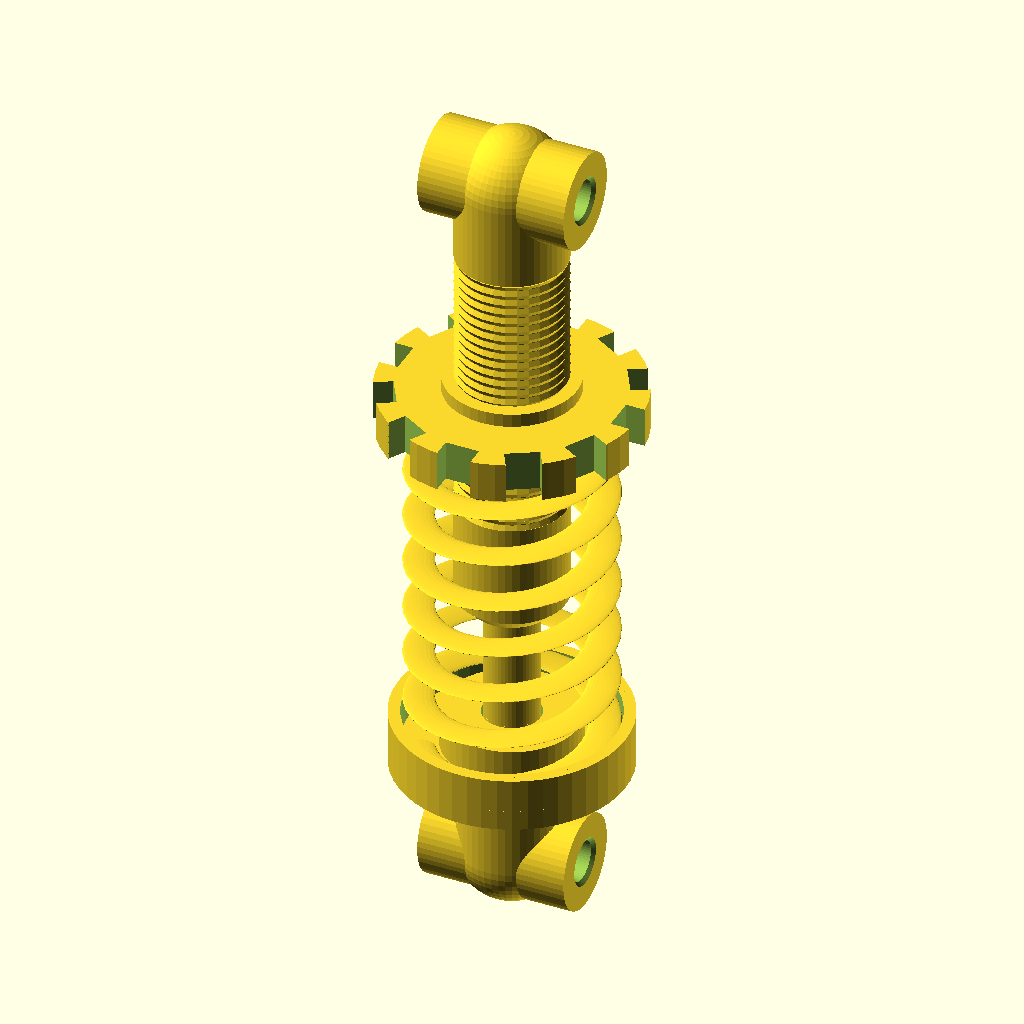
Cell 1: the model at its default parameters.
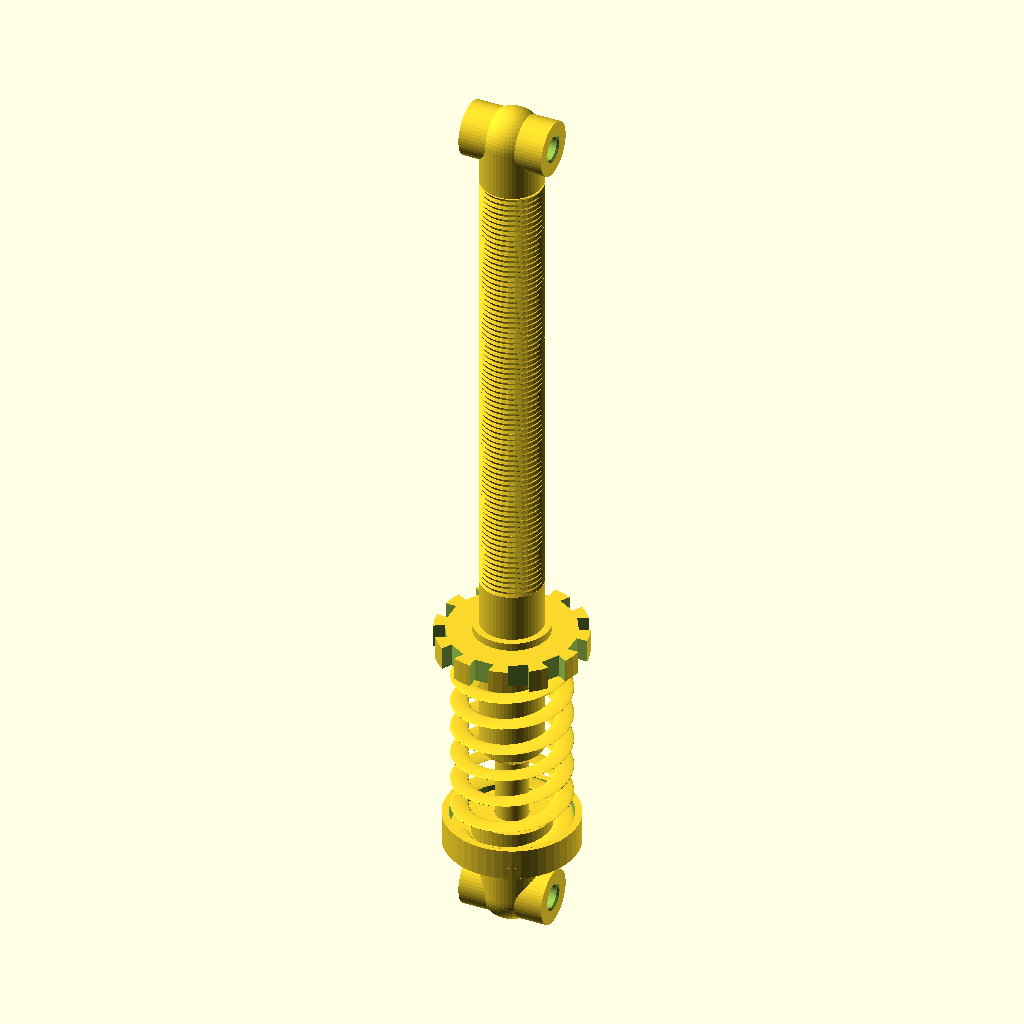
Cell 2: the same model with eye_to_eye_length = 220.
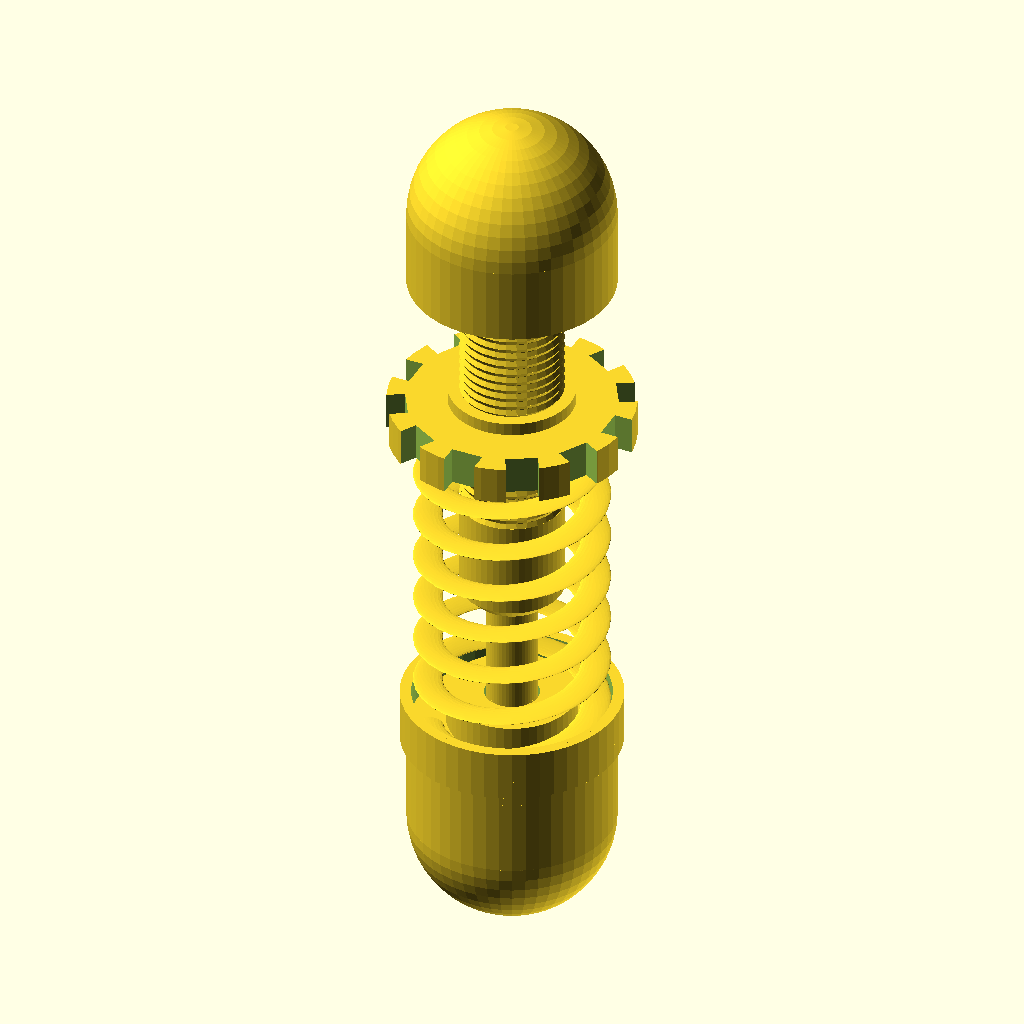
Cell 3 — mount_body_d set to 32, the other parameters unchanged.
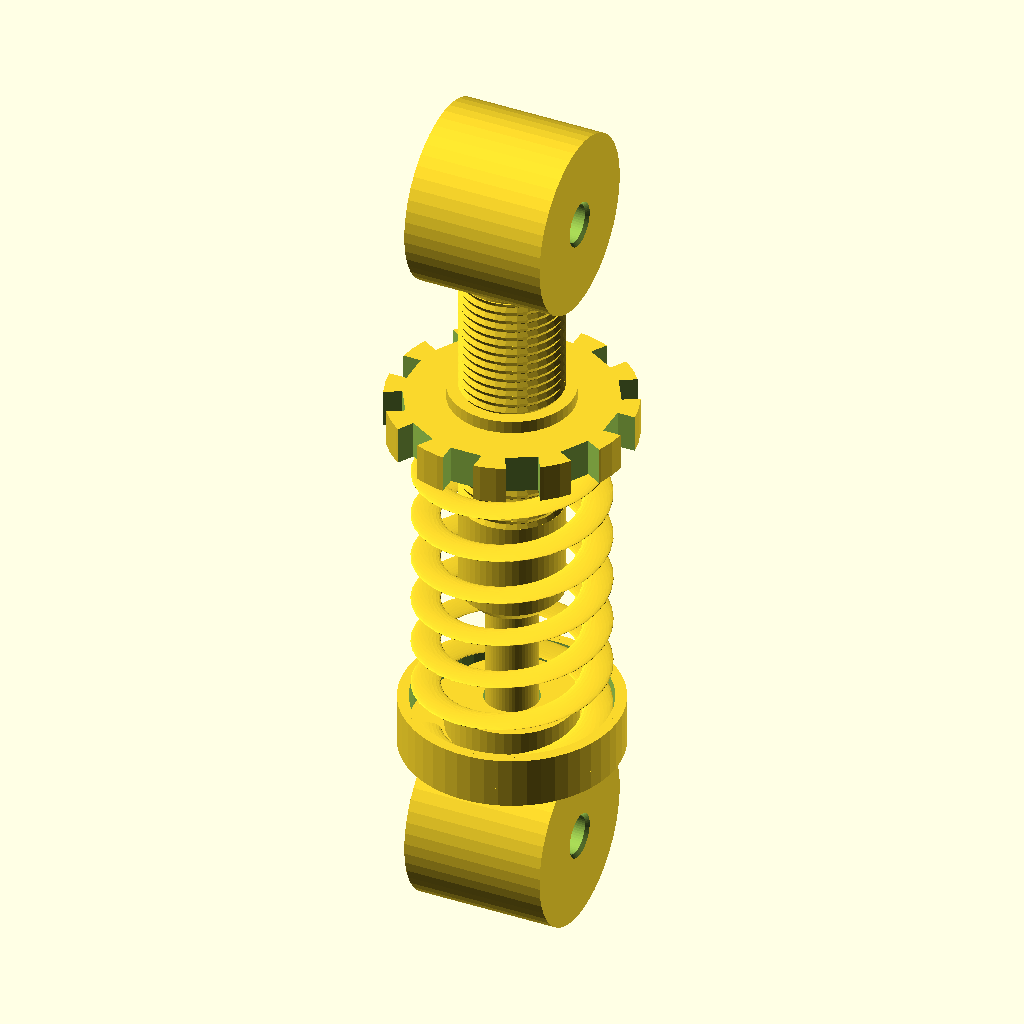
Cell 4: the same model with mount_boss_d = 28.
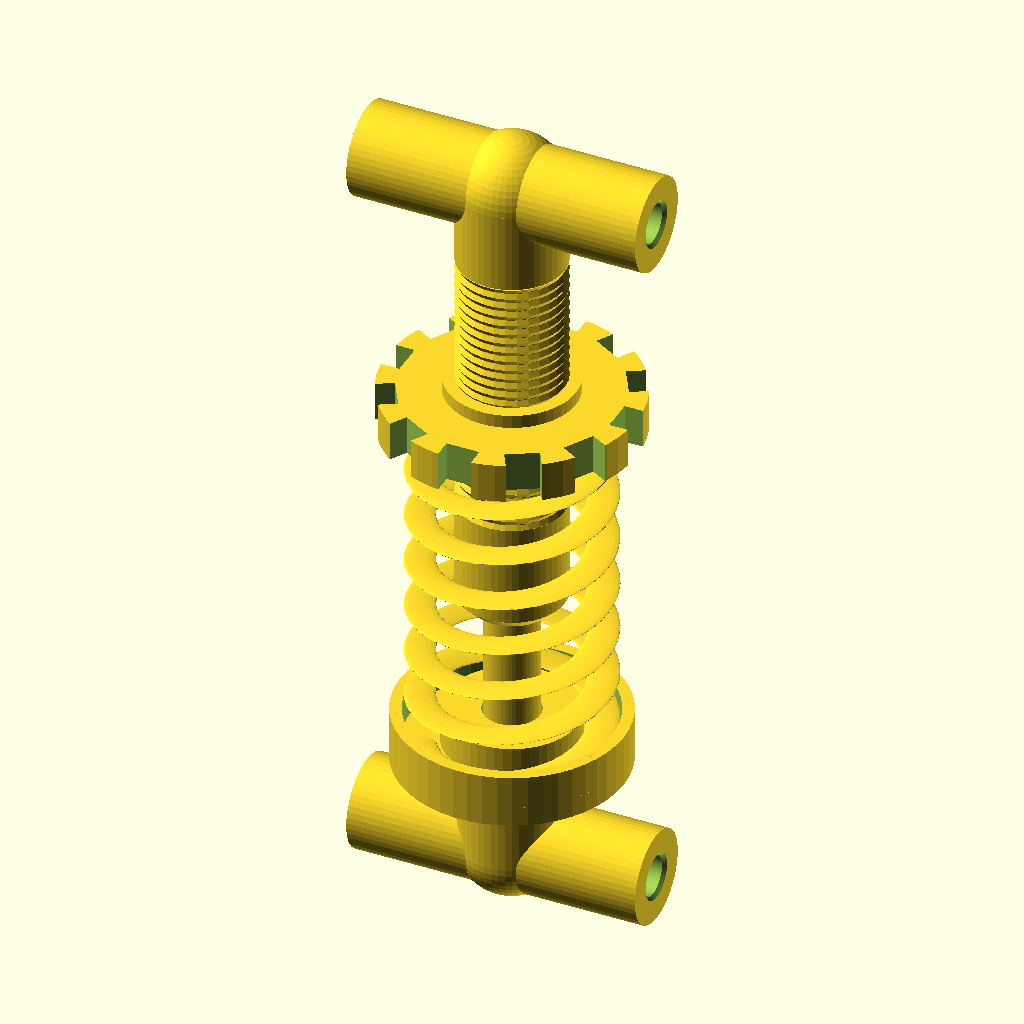
Cell 5: the same model with mount_boss_w = 44.
All cells are drawn from the same view direction (rotation 55°, 0°, 25°, orthographic, colour scheme Cornfield), but the view is re-fitted for each cell, so position and scale can differ between cells as well as the parameter.
Source of the model, projects/p3d-bench/demo/runs/image2cad_articraft_shock_absorber_127964_image_openscad_gemini-reason/generated.scad:
// ==========================================
// Parametric Shock Absorber Model
// ==========================================

// --- Global Resolution ---
// Set to a reasonable value to ensure smooth curves without timing out
$fn = 50;

// --- Parameters ---

// Overall Dimensions
eye_to_eye_length = 110;

// Eyelet Mounts (Top and Bottom)
mount_body_d = 16;
mount_boss_d = 14;
mount_boss_w = 22;
mount_hole_d = 6;
mount_body_l = 12;

// Main Damper Body
damper_od = 16;
damper_start_z = 40; 
damper_end_z = eye_to_eye_length - mount_body_l; 
damper_length = damper_end_z - damper_start_z;

// Lower Rod
rod_od = 8;
rod_start_z = mount_body_l;
rod_length = damper_start_z - rod_start_z;

// Bottom Spring Seat
seat_od = 34;
seat_id = rod_od + 0.5; // slight clearance over the rod
seat_z = mount_body_l;

// Helical Spring
spring_wire_d = 4.5;
spring_od = 30;
spring_mean_d = spring_od - spring_wire_d;
spring_turns = 7;
spring_length = 53;
spring_start_z = seat_z + 5; // Sits on top of the seat flange

// Preload Adjuster Ring
adj_od = 38;
adj_id = damper_od - 0.5; // intersects with the threads to form a solid body
adj_h = 6;
adj_teeth = 12;
adj_z = spring_start_z + spring_length;


// --- Modules ---

// Reusable eyelet mount for top and bottom connections
module mount_eyelet(body_d, boss_d, boss_w, hole_d, body_l) {
    difference() {
        union() {
            // Rounded dome end
            sphere(d=body_d);
            // Main vertical cylindrical body
            translate([0, 0, -body_l]) 
                cylinder(d=body_d, h=body_l);
            // Horizontal protruding bosses
            rotate([0, 90, 0]) 
                cylinder(d=boss_d, h=boss_w, center=true);
        }
        // Main through-hole
        rotate([0, 90, 0]) 
            cylinder(d=hole_d, h=boss_w + 2, center=true);
        // Chamfers on the hole edges
        rotate([0, 90, 0]) 
            translate([0, 0, boss_w/2]) 
                cylinder(d1=hole_d, d2=hole_d+2, h=1.05, center=true);
        rotate([0, -90, 0]) 
            translate([0, 0, boss_w/2]) 
                cylinder(d1=hole_d, d2=hole_d+2, h=1.05, center=true);
    }
}

// Bottom flanged cup that holds the spring
module bottom_seat(od, id, base_d) {
    difference() {
        union() {
            // Base that meets the bottom mount
            cylinder(d=base_d, h=2); 
            // Main horizontal flange
            translate([0, 0, 2]) 
                cylinder(d=od, h=3);
            // Inner cylindrical guide to center the spring
            translate([0, 0, 5]) 
                cylinder(d=20, h=5);
            // Outer retaining lip
            translate([0, 0, 5]) 
                difference() {
                    cylinder(d=od, h=5);
                    // Slightly larger than spring OD to prevent coincident face issues
                    translate([0, 0, -1]) 
                        cylinder(d=od-3.5, h=7);
                }
        }
        // Center hole for the rod to pass through
        translate([0, 0, -1]) 
            cylinder(d=id, h=15);
    }
}

// Toothed ring for adjusting spring preload
module adjuster_ring(od, id, h, teeth) {
    difference() {
        union() {
            // Main gear body
            cylinder(d=od, h=h);
            // Lower collar that slots inside the spring to center it
            translate([0, 0, -4]) 
                cylinder(d=20, h=4);
            // Upper small lip
            translate([0, 0, h]) 
                cylinder(d=id+4, h=2);
        }
        // Center hole for the threaded body
        translate([0, 0, -5]) 
            cylinder(d=id, h=h + 15);
        // Cutouts to create the gear teeth
        for(i = [0 : teeth - 1]) {
            rotate([0, 0, i * 360 / teeth])
                translate([od/2, 0, h/2])
                    cube([6, 5, h + 2], center=true);
        }
    }
}

// Main upper cylinder with simulated threads
module damper_body(length, od) {
    union() {
        // Tapered bottom cap
        cylinder(d1=od-4, d2=od, h=2);
        // Smooth lower section
        translate([0, 0, 2]) 
            cylinder(d=od, h=length*0.3 - 2);
        
        // Threaded upper section
        translate([0, 0, length*0.3]) {
            // Solid core
            cylinder(d=od-0.8, h=length*0.7);
            // Simulated V-threads using stacked cones
            pitch = 1.5;
            for(z = [0 : pitch : length*0.7 - pitch]) {
                translate([0, 0, z]) 
                    cylinder(d1=od, d2=od-0.8, h=pitch/2, $fn=30);
                translate([0, 0, z + pitch/2]) 
                    cylinder(d1=od-0.8, d2=od, h=pitch/2, $fn=30);
            }
        }
    }
}

// Efficient helical coil spring with flat ground ends
module helical_spring(wire_d, mean_d, length, turns) {
    // Intersect to create perfectly flat ground ends at Z=0 and Z=length
    intersection() {
        cylinder(d=mean_d + wire_d + 2, h=length);
        
        // Generate helix using linear_extrude with twist (highly optimized)
        translate([0, 0, -wire_d])
            linear_extrude(height=length + 2*wire_d, twist=-(length + 2*wire_d)/length * turns*360, slices=turns*40, convexity=10) {
                translate([mean_d/2, 0])
                    circle(d=wire_d, $fn=24); // Lower local $fn for the wire profile
            }
    }
}


// --- Main Assembly ---
// Combine all components into a single manifold solid
union() {
    
    // 1. Bottom Mount (Rotated to point downwards)
    translate([0, 0, 0]) 
        rotate([180, 0, 0]) 
            mount_eyelet(mount_body_d, mount_boss_d, mount_boss_w, mount_hole_d, mount_body_l);

    // 2. Lower Rod (Embedded slightly to ensure manifold union)
    translate([0, 0, rod_start_z - 0.1]) 
        cylinder(d=rod_od, h=rod_length + 0.2);

    // 3. Bottom Spring Seat
    translate([0, 0, seat_z]) 
        bottom_seat(seat_od, seat_id, mount_body_d);

    // 4. Helical Spring
    translate([0, 0, spring_start_z]) 
        helical_spring(spring_wire_d, spring_mean_d, spring_length, spring_turns);

    // 5. Preload Adjuster Ring
    translate([0, 0, adj_z]) 
        adjuster_ring(adj_od, adj_id, adj_h, adj_teeth);

    // 6. Main Damper Body (Threaded)
    translate([0, 0, damper_start_z - 0.1]) 
        damper_body(damper_length + 0.2, damper_od);

    // 7. Top Mount
    translate([0, 0, eye_to_eye_length]) 
        mount_eyelet(mount_body_d, mount_boss_d, mount_boss_w, mount_hole_d, mount_body_l);
        
}
Customizer parameters (derived from the source; name, type, default, range or options):
eye_to_eye_length: number, default 110
mount_body_d: number, default 16
mount_boss_d: number, default 14
mount_boss_w: number, default 22
mount_hole_d: number, default 6
mount_body_l: number, default 12
damper_od: number, default 16
damper_start_z: number, default 40
rod_od: number, default 8
seat_od: number, default 34
spring_wire_d: number, default 4.5
spring_od: number, default 30
spring_turns: number, default 7
spring_length: number, default 53
adj_od: number, default 38
adj_h: number, default 6
adj_teeth: number, default 12
